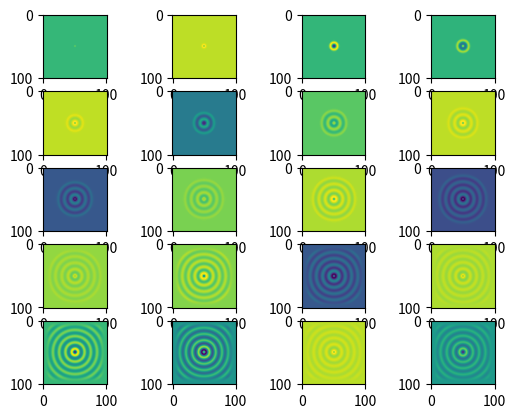

Reproduce this figure in Python.
import math
import matplotlib.pyplot as plt
import time
import copy

def fun():
    start_time = time.time()
    r, n, d, m = 10 ** (-6), 377, 20, 4
    E0, U0 = 8.85 * 10 ** (-12), 4 * math.pi * 10 ** (-7)
    dt = (E0 * U0 / 2) ** (1 / 2)
    t, N, f, L, C, M = dt * 100, 100, 3 * 10 ** 7, 100, 1 / (E0 * U0) ** (1 / 2), 100
    dx = dy = L / M
    sxmax = -(m + 1) * math.log(r) / (2 * n * d * dx)
    sx = []
    sy = []
    data = []
    E1 = []
    Bxnew = []
    Bynew = []
    S = []

    for i in range(M + 1):
        S.append([])
        sx.append(0.0)
        sy.append(0.0)
        E1.append([])
        Bxnew.append([])
        Bynew.append([])
        for j in range(M + 1):
            S[i].append(0.0)
            E1[i].append(0.0)
            Bxnew[i].append(0.0)
            Bynew[i].append(0.0)

    for i in range(0, 20):
        sx[i] = ((20 - i) / d) ** m * sxmax
        sy[i] = ((20 - i) / d) ** m * sxmax
        sx[M - i] = ((20 - i) / d) ** m * sxmax
        sy[M - i] = ((20 - i) / d) ** m * sxmax

    for i in range(0, M + 1):
        for j in range(0, M + 1):
            S[i][j] = sy[i] + sx[j]

    def g1i(z, y):
        return (2 * E0 - dt * S[z][y]) / (2 * E0 + dt * S[z][y])

    def g2i(z, y):
        return 2 * dt / (2 * E0 + dt * S[z][y])

    def f2i(z, y):
        return (2 * dt * E0 / (2 * E0 + dt * S[z][y])) / U0

    for i in range(1, N):
        E1[50][50] = math.sin(2 * math.pi * f * i * dt)

        for j in range(0, M + 1):
            for k in range(0, M):
                Bynew[j][k] = g1i(j, k) * Bynew[j][k] + f2i(j, k) * (E1[j][k + 1] - E1[j][k]) / dx
        for j in range(0, M):
            for k in range(0, M + 1):
                Bxnew[j][k] = g1i(j, k) * Bxnew[j][k] + f2i(j, k) * (E1[j][k] - E1[j + 1][k]) / dy

        for j in range(0, M + 1):
            for k in range(0, M + 1):
                if j == 0:
                    E1[j][k] = g1i(j, k) * E1[j][k] + g2i(j, k) * \
                               ((Bynew[j][k] - Bynew[j][k - 1]) / dx - (Bxnew[j][k] - 0) / dy)
                elif k == 0:
                    E1[j][k] = g1i(j, k) * E1[j][k] + g2i(j, k) * \
                               ((Bynew[j][k] - 0) / dx - (Bxnew[j][k] - Bxnew[j - 1][k]) / dy)
                else:
                    E1[j][k] = g1i(j, k) * E1[j][k] + g2i(j, k) * \
                                ((Bynew[j][k] - Bynew[j][k - 1]) / dx - (Bxnew[j][k] - Bxnew[j - 1][k]) / dy)
        data.append(copy.deepcopy(E1))
    end_time = time.time()
    print("运行时间：" + str(end_time - start_time))
    j = 1
    for i in range(0, 98, 5):
        plt.subplot(5, 4, j)
        j = j + 1
        plt.imshow(data[i])
    plt.show()

if __name__=="__main__":
    fun()


